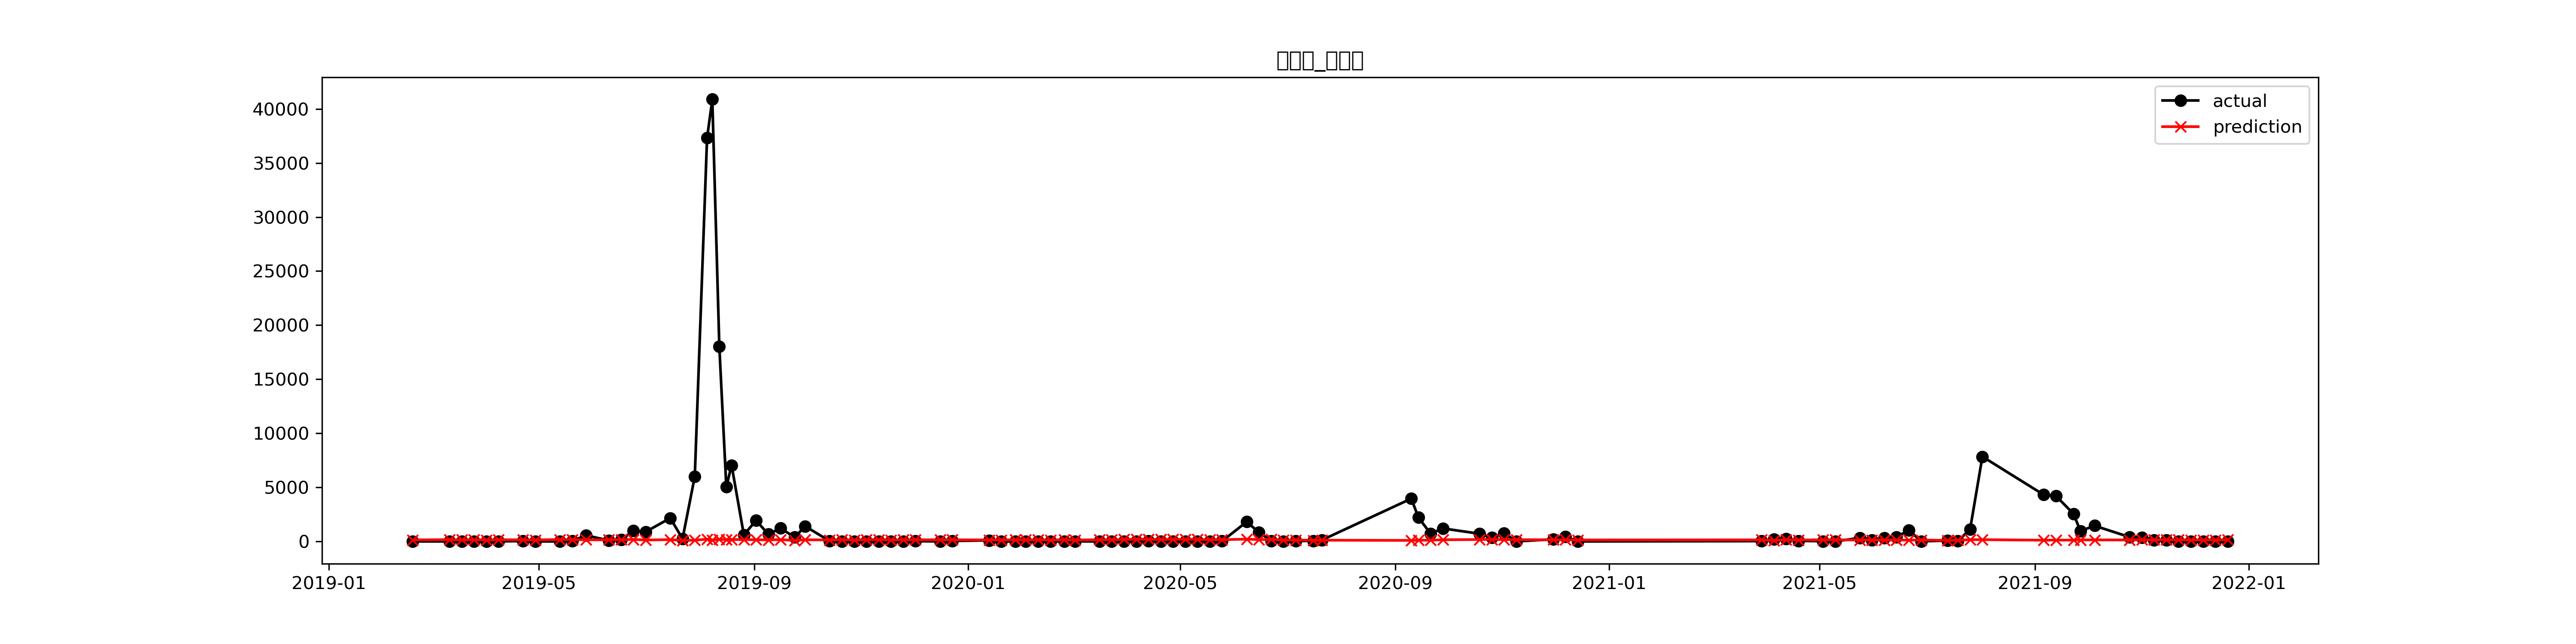

The data file committed next to this chart (first rows):
, prediction, 유해남조류세포수_Y
2019-02-18, 139.1, 0.0
2019-03-11, 158.1, 0.0
2019-03-18, 152.2, 0.0
2019-03-25, 150.7, 0.0
2019-04-01, 137.6, 0.0
2019-04-08, 154, 3.286
2019-04-22, 141.5, 36.86
2019-04-29, 130.6, 3.0
2019-05-13, 178.1, 0.0
2019-05-20, 170.9, 37.5
2019-05-28, 145.4, 561.3
2019-06-10, 145.8, 78.86
2019-06-17, 164.6, 158.7
2019-06-24, 179.5, 974.4
2019-07-01, 127.3, 888.7
2019-07-15, 163.5, 2155
2019-07-22, 88.95, 242.7
2019-07-29, 110, 6010
2019-08-05, 204.7, 37309
2019-08-08, 135.4, 40882
2019-08-12, 188.6, 18039
2019-08-16, 175.1, 5027
2019-08-19, 174.6, 7044
2019-08-26, 163.2, 610.0
2019-09-02, 155, 1937
2019-09-09, 135.2, 656.7
2019-09-16, 166.7, 1220
2019-09-24, 86.13, 380.8
2019-09-30, 146.9, 1401
2019-10-14, 138.7, 33.43
2019-10-21, 156.6, 0.0
2019-10-28, 123.9, 0.0
2019-11-04, 164.5, 0.0
2019-11-11, 173.4, 0.0
2019-11-18, 137.7, 1.857
2019-11-25, 145.8, 11.14
2019-12-02, 150.1, 21.29
2019-12-16, 144.4, 5.429
2019-12-23, 147.1, 41.57
2020-01-13, 132.1, 96.86
2020-01-20, 136.5, 0.0
2020-01-28, 143.5, 0.0
2020-02-03, 143.9, 0.0
2020-02-10, 143.3, 0.0
2020-02-17, 133.2, 0.0
2020-02-25, 143.1, 1.333
2020-03-02, 133.2, 6.857
2020-03-16, 146.3, 0.0
2020-03-23, 159.2, 0.0
2020-03-30, 180, 0.0
2020-04-06, 198.6, 8.429
2020-04-13, 188.1, 50.57
2020-04-20, 187.9, 0.0
2020-04-27, 185.4, 0.0
2020-05-04, 192.4, 0.0
2020-05-11, 187.9, 0.0
2020-05-18, 163.1, 3.857
2020-05-25, 156, 23.14
2020-06-08, 209.1, 1808
2020-06-15, 167, 844.3
... 46 more rows
